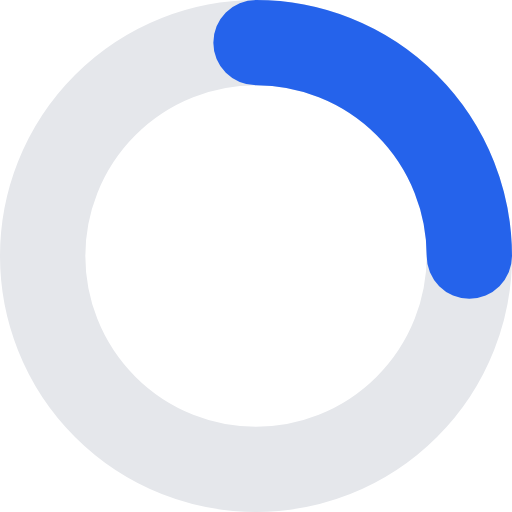
t = 0.00 s
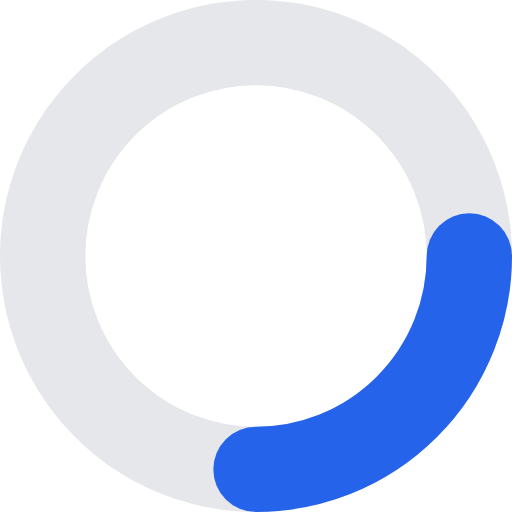
t = 0.25 s
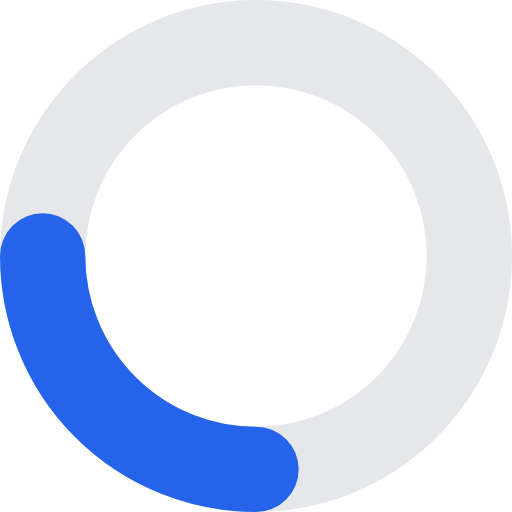
t = 0.50 s
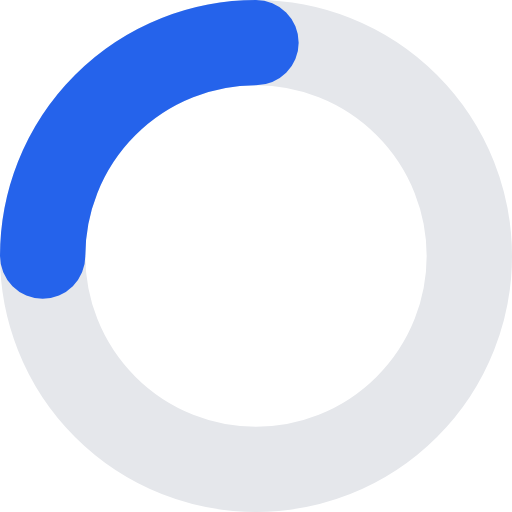
t = 0.75 s

The animated SVG that drew these frames (rendered in a browser with its animation timeline set to each time). Animation: 1 SMIL element (animateTransform=1); one cycle of 1.00 s, repeats indefinitely.

<svg width="24" height="24" viewBox="0 0 24 24" fill="none" xmlns="http://www.w3.org/2000/svg">
    <circle cx="12" cy="12" r="10" stroke="#E5E7EB" stroke-width="4"/>
    <path d="M12 2A10 10 0 0 1 22 12" stroke="#2563EB" stroke-width="4" stroke-linecap="round">
        <animateTransform
            attributeName="transform"
            attributeType="XML"
            type="rotate"
            from="0 12 12"
            to="360 12 12"
            dur="1s"
            repeatCount="indefinite"/>
    </path>
</svg> 